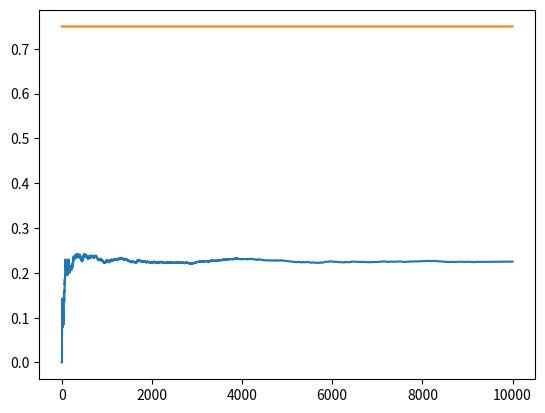

Python code for this plot:
import numpy as np
import matplotlib.pyplot as plt

NUM_TRIALS = 10000
EPS = 0.1
BANDIT_PROBABILITIES = [0.2, 0.5, 0.75]


class Bandit():
  def __init__(self, p):
    self.p = p
    self.p_estimate = 0
    self.N = 0

  def pull(self):
      return np.random.random() < self.p

  def update(self, x):
      self.N = self.N + 1
      self.p_estimate = ((self.N - 1) * (self.p_estimate + x)) / self.N


def experiment():
  bandits = [Bandit(p) for p in BANDIT_PROBABILITIES]

  rewards = np.zeros(NUM_TRIALS)
  num_times_explored = 0
  num_times_exploited = 0
  num_optimal = 0
  optimal_j = np.argmax([b.p for b in bandits])
  print("optimal j:", optimal_j)

  for i in range(NUM_TRIALS):

    # use epsilon-greedy to select the next bandit
    if np.random.random() < EPS:
      num_times_explored += 1
      j = np.random.choice(np.array(len(bandits)))
    else:
      num_times_exploited += 1
      j = np.argmax([bandit.p_estimate for bandit in bandits])

    if j == optimal_j:
      num_optimal += 1

    # pull the arm for the bandit with the largest sample
    x = bandits[j].pull()

    # update rewards log
    rewards[i] = x

    # update the distribution for the bandit whose arm we just pulled
    bandits[j].update(x)



# print mean estimates for each bandit
  for b in bandits:
    print("mean estimate:", b.p_estimate)

  # print total reward
  print("total reward earned:", rewards.sum())
  print("overall win rate:", rewards.sum() / NUM_TRIALS)
  print("num_times_explored:", num_times_explored)
  print("num_times_exploited:", num_times_exploited)
  print("num times selected optimal bandit:", num_optimal)

  # plot the results
  cumulative_rewards = np.cumsum(rewards)
  win_rates = cumulative_rewards / (np.arange(NUM_TRIALS) + 1)
  plt.plot(win_rates)
  plt.plot(np.ones(NUM_TRIALS)*np.max(BANDIT_PROBABILITIES))
  plt.show()

if __name__ == "__main__":
  experiment()